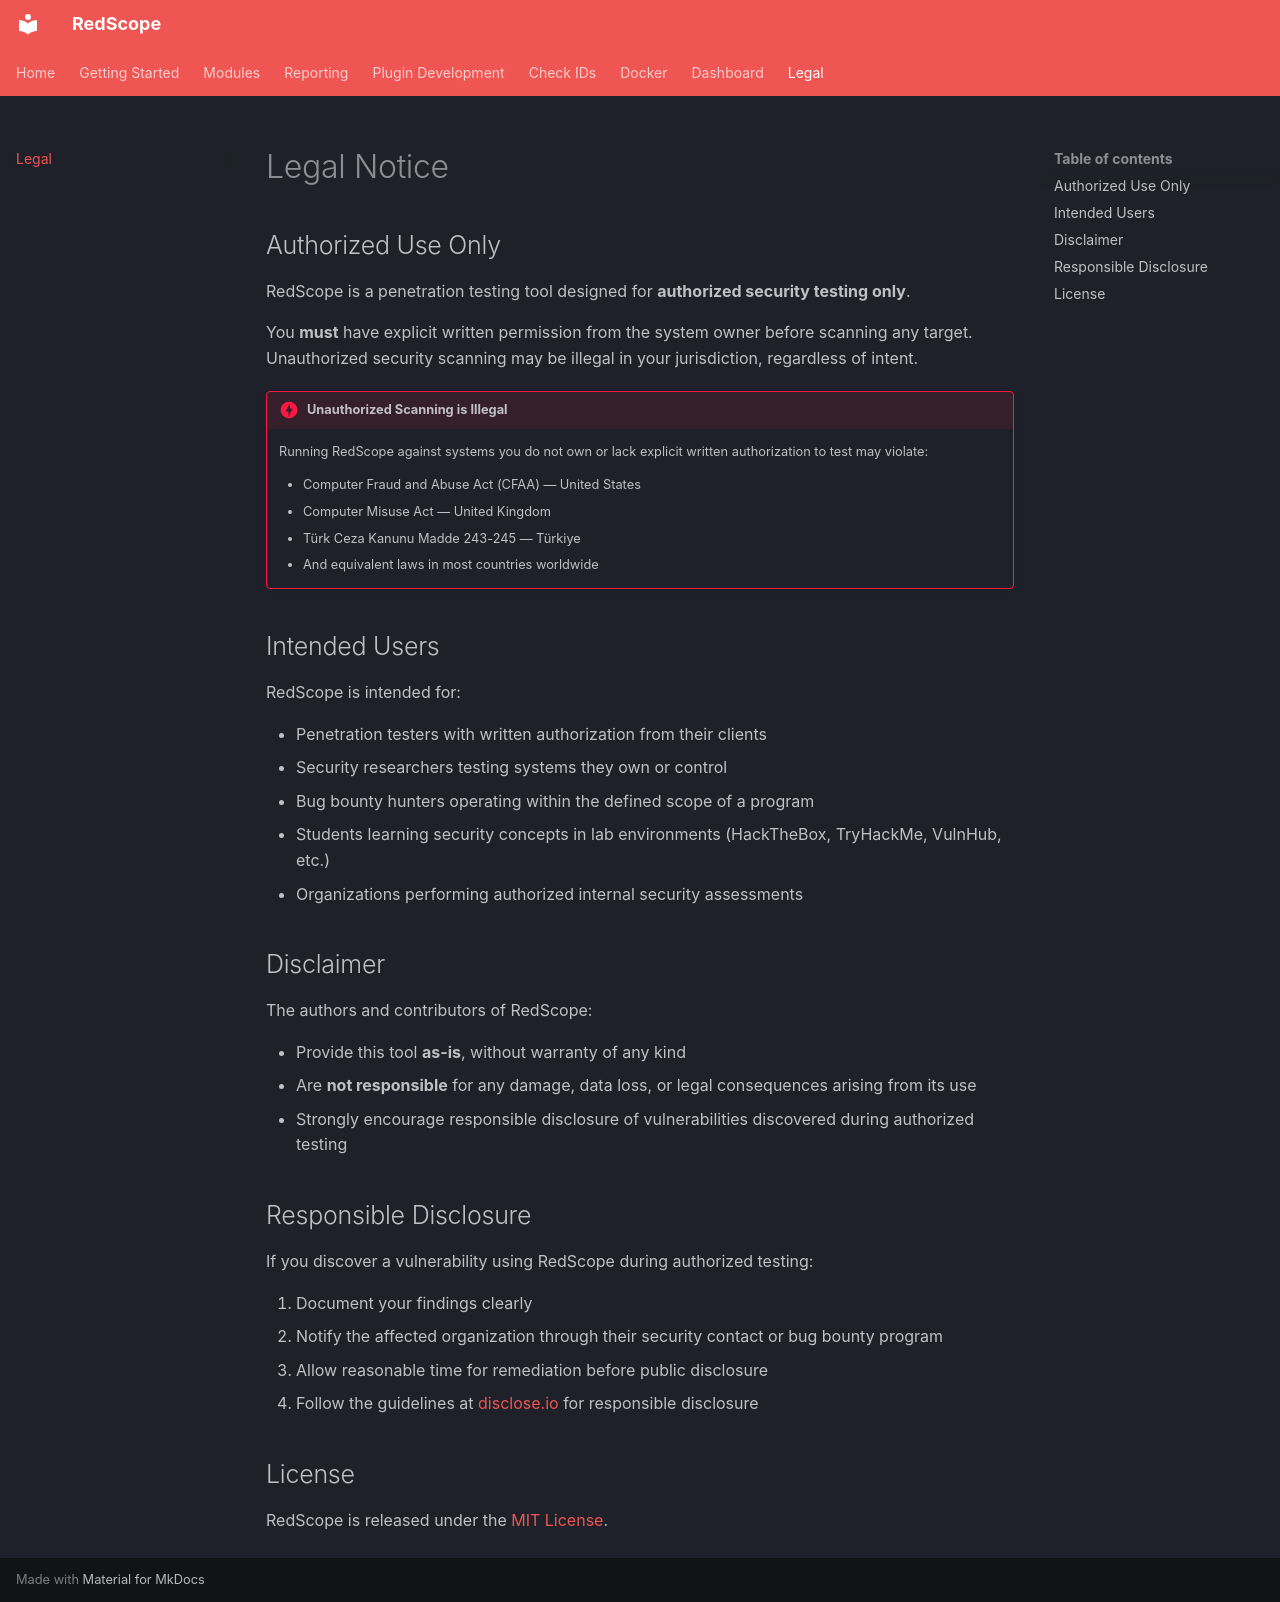

repository: omerbyrb/redscope · page: legal/index.html · generator: mkdocs

# Legal Notice

## Authorized Use Only

RedScope is a penetration testing tool designed for **authorized security testing only**.

You **must** have explicit written permission from the system owner before scanning any target. Unauthorized security scanning may be illegal in your jurisdiction, regardless of intent.

!!! danger "Unauthorized Scanning is Illegal"
    Running RedScope against systems you do not own or lack explicit written authorization to test may violate:

    - Computer Fraud and Abuse Act (CFAA) — United States
    - Computer Misuse Act — United Kingdom
    - Türk Ceza Kanunu Madde 243-245 — Türkiye
    - And equivalent laws in most countries worldwide

## Intended Users

RedScope is intended for:

- Penetration testers with written authorization from their clients
- Security researchers testing systems they own or control
- Bug bounty hunters operating within the defined scope of a program
- Students learning security concepts in lab environments (HackTheBox, TryHackMe, VulnHub, etc.)
- Organizations performing authorized internal security assessments

## Disclaimer

The authors and contributors of RedScope:

- Provide this tool **as-is**, without warranty of any kind
- Are **not responsible** for any damage, data loss, or legal consequences arising from its use
- Strongly encourage responsible disclosure of vulnerabilities discovered during authorized testing

## Responsible Disclosure

If you discover a vulnerability using RedScope during authorized testing:

1. Document your findings clearly
2. Notify the affected organization through their security contact or bug bounty program
3. Allow reasonable time for remediation before public disclosure
4. Follow the guidelines at [disclose.io](https://disclose.io) for responsible disclosure

## License

RedScope is released under the [MIT License](https://github.com/omerbyrb/redscope/blob/main/LICENSE).
